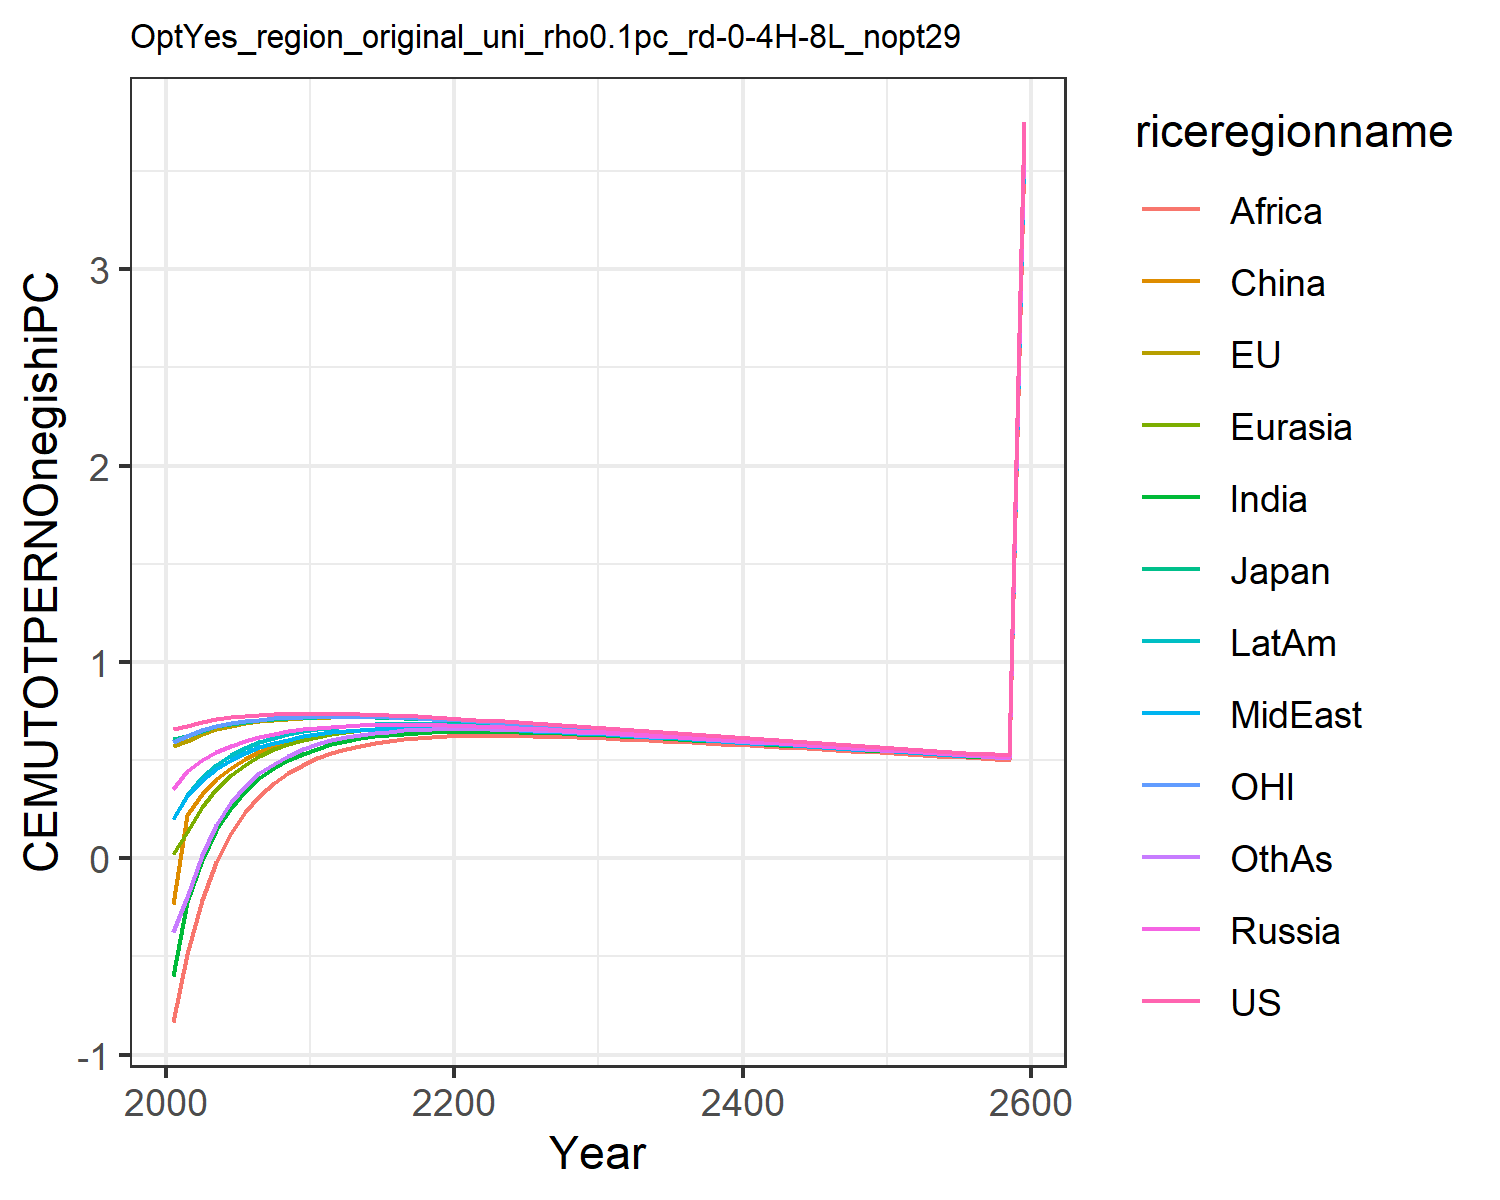

The data file committed next to this chart (first rows):
0.6583893374435342, 0.5728399300295937, 0.6053208815591151, 0.35404026984591885, 0.01986863469786393, -0.23454882884601558, -0.5987629986648584, 0.19955657840633811, -0.8326618777732833, 0.20091077679967817, 0.5930951848289272, -0.37495719825277174
0.6723, 0.5981, 0.6202, 0.4432, 0.1316, 0.2177, -0.2241, 0.3145, -0.4888, 0.3209, 0.6227, -0.1998
0.6933, 0.6322, 0.6504, 0.501, 0.2608, 0.3264, -0.008552, 0.3971, -0.2147, 0.4114, 0.652, 0.01672
0.7074, 0.6562, 0.6722, 0.542, 0.3532, 0.4039, 0.1431, 0.4568, -0.02078, 0.4771, 0.6725, 0.1701
0.7173, 0.674, 0.6827, 0.5723, 0.422, 0.4614, 0.2565, 0.5028, 0.1271, 0.5262, 0.6874, 0.284
0.7245, 0.6875, 0.6934, 0.5976, 0.4767, 0.5054, 0.3419, 0.5378, 0.2368, 0.5635, 0.6984, 0.3689
0.7293, 0.6976, 0.7022, 0.6187, 0.5205, 0.5422, 0.4067, 0.5646, 0.3176, 0.5923, 0.7064, 0.4327
0.733, 0.7045, 0.7081, 0.6353, 0.5549, 0.5714, 0.4576, 0.5864, 0.3809, 0.6143, 0.7121, 0.4816
0.7353, 0.7102, 0.713, 0.6483, 0.582, 0.5945, 0.4991, 0.6045, 0.432, 0.6325, 0.7166, 0.5219
0.7366, 0.7138, 0.7158, 0.6572, 0.6024, 0.6116, 0.5322, 0.6203, 0.4753, 0.6468, 0.7192, 0.5544
0.7372, 0.7161, 0.7176, 0.664, 0.6186, 0.6245, 0.5586, 0.6332, 0.5097, 0.6582, 0.7206, 0.5797
0.7354, 0.7168, 0.7175, 0.6689, 0.6312, 0.6373, 0.5795, 0.6408, 0.5363, 0.6658, 0.7207, 0.6014
0.7352, 0.7183, 0.719, 0.6744, 0.6425, 0.6456, 0.5968, 0.6489, 0.5571, 0.6733, 0.7215, 0.6167
0.7338, 0.7184, 0.7189, 0.678, 0.6509, 0.652, 0.6103, 0.6546, 0.5738, 0.6784, 0.7211, 0.6287
0.7316, 0.7175, 0.718, 0.6801, 0.657, 0.6567, 0.6208, 0.6585, 0.587, 0.6818, 0.7197, 0.6381
0.7289, 0.7159, 0.7162, 0.6811, 0.6614, 0.66, 0.6289, 0.6611, 0.5976, 0.6839, 0.7178, 0.6453
0.7257, 0.7138, 0.714, 0.6812, 0.6644, 0.6621, 0.635, 0.6626, 0.6058, 0.6849, 0.7153, 0.6506
0.7222, 0.7111, 0.7113, 0.6806, 0.6662, 0.6632, 0.6394, 0.6632, 0.6121, 0.685, 0.7124, 0.6544
0.7184, 0.7081, 0.7082, 0.6793, 0.667, 0.6635, 0.6425, 0.6631, 0.6169, 0.6843, 0.7091, 0.6568
0.7144, 0.7048, 0.7048, 0.6776, 0.667, 0.6631, 0.6445, 0.6623, 0.6203, 0.683, 0.7056, 0.6582
0.7102, 0.7012, 0.7011, 0.6755, 0.6663, 0.6619, 0.6453, 0.6608, 0.6224, 0.681, 0.7018, 0.6585
0.7058, 0.6973, 0.6973, 0.673, 0.6649, 0.6603, 0.6453, 0.6588, 0.6234, 0.6786, 0.6978, 0.6579
0.7013, 0.6933, 0.6932, 0.6702, 0.6631, 0.6582, 0.6447, 0.6565, 0.6236, 0.6758, 0.6936, 0.6569
0.6967, 0.6891, 0.689, 0.6671, 0.6609, 0.6557, 0.6436, 0.654, 0.6233, 0.6728, 0.6893, 0.6553
0.692, 0.6847, 0.6846, 0.6638, 0.6583, 0.653, 0.6421, 0.6512, 0.6225, 0.6696, 0.6849, 0.6534
0.6872, 0.6803, 0.6803, 0.6604, 0.6555, 0.6501, 0.6402, 0.6483, 0.6214, 0.6662, 0.6804, 0.6511
0.6824, 0.6758, 0.6757, 0.6567, 0.6524, 0.6468, 0.638, 0.6451, 0.6198, 0.6625, 0.6758, 0.6485
0.6775, 0.6712, 0.6711, 0.6529, 0.6491, 0.6434, 0.6354, 0.6418, 0.6179, 0.6587, 0.6711, 0.6456
0.6725, 0.6665, 0.6664, 0.6489, 0.6455, 0.6398, 0.6326, 0.6382, 0.6157, 0.6547, 0.6663, 0.6424
0.6675, 0.6617, 0.6616, 0.6448, 0.6418, 0.636, 0.6295, 0.6345, 0.6131, 0.6506, 0.6615, 0.6389
0.6625, 0.6569, 0.6569, 0.6406, 0.638, 0.6321, 0.6262, 0.6307, 0.6104, 0.6464, 0.6567, 0.6353
0.6574, 0.6521, 0.652, 0.6364, 0.6341, 0.6282, 0.6228, 0.6268, 0.6075, 0.6421, 0.6518, 0.6316
0.6523, 0.6472, 0.6472, 0.6321, 0.63, 0.6241, 0.6192, 0.6228, 0.6044, 0.6377, 0.6469, 0.6277
0.6473, 0.6423, 0.6423, 0.6277, 0.6259, 0.6199, 0.6155, 0.6187, 0.6011, 0.6332, 0.642, 0.6237
0.6421, 0.6373, 0.6373, 0.6233, 0.6216, 0.6156, 0.6116, 0.6146, 0.5976, 0.6287, 0.637, 0.6196
0.637, 0.6323, 0.6324, 0.6188, 0.6173, 0.6113, 0.6077, 0.6103, 0.5941, 0.6241, 0.632, 0.6154
0.6319, 0.6274, 0.6274, 0.6143, 0.6129, 0.6069, 0.6037, 0.6061, 0.5905, 0.6195, 0.627, 0.6111
0.6268, 0.6224, 0.6225, 0.6097, 0.6085, 0.6025, 0.5996, 0.6018, 0.5867, 0.6149, 0.622, 0.6068
0.6217, 0.6174, 0.6175, 0.6052, 0.6041, 0.5981, 0.5954, 0.5974, 0.5829, 0.6102, 0.617, 0.6024
0.6166, 0.6124, 0.6126, 0.6006, 0.5996, 0.5936, 0.5912, 0.5931, 0.579, 0.6055, 0.612, 0.598
0.6115, 0.6075, 0.6076, 0.596, 0.5951, 0.5892, 0.587, 0.5887, 0.5751, 0.6008, 0.6071, 0.5935
0.6065, 0.6025, 0.6027, 0.5914, 0.5906, 0.5847, 0.5828, 0.5843, 0.5712, 0.5961, 0.6021, 0.5891
0.6014, 0.5976, 0.5977, 0.5868, 0.5861, 0.5802, 0.5785, 0.5799, 0.5672, 0.5914, 0.5971, 0.5846
0.5964, 0.5926, 0.5928, 0.5822, 0.5815, 0.5757, 0.5742, 0.5755, 0.5631, 0.5867, 0.5922, 0.5801
0.5914, 0.5877, 0.5879, 0.5776, 0.577, 0.5712, 0.5698, 0.5711, 0.5591, 0.582, 0.5873, 0.5756
0.5864, 0.5828, 0.583, 0.573, 0.5724, 0.5666, 0.5655, 0.5667, 0.555, 0.5773, 0.5824, 0.571
0.5814, 0.5779, 0.5781, 0.5684, 0.5679, 0.5621, 0.5612, 0.5622, 0.5509, 0.5726, 0.5775, 0.5665
0.5765, 0.5731, 0.5733, 0.5639, 0.5634, 0.5576, 0.5568, 0.5578, 0.5468, 0.568, 0.5726, 0.562
0.5716, 0.5682, 0.5685, 0.5593, 0.5588, 0.5532, 0.5525, 0.5534, 0.5427, 0.5633, 0.5678, 0.5575
0.5667, 0.5634, 0.5636, 0.5547, 0.5543, 0.5487, 0.5481, 0.549, 0.5386, 0.5586, 0.563, 0.553
0.5618, 0.5586, 0.5589, 0.5502, 0.5498, 0.5442, 0.5438, 0.5446, 0.5344, 0.554, 0.5582, 0.5485
0.557, 0.5538, 0.5541, 0.5457, 0.5453, 0.5398, 0.5395, 0.5402, 0.5303, 0.5494, 0.5534, 0.544
0.5521, 0.5491, 0.5494, 0.5412, 0.5408, 0.5353, 0.5351, 0.5359, 0.5262, 0.5448, 0.5486, 0.5395
0.5473, 0.5443, 0.5446, 0.5367, 0.5364, 0.5309, 0.5308, 0.5315, 0.5221, 0.5402, 0.5439, 0.5351
0.5426, 0.5396, 0.54, 0.5322, 0.5319, 0.5265, 0.5265, 0.5272, 0.518, 0.5356, 0.5392, 0.5306
0.5379, 0.535, 0.5353, 0.5278, 0.5275, 0.5221, 0.5222, 0.5228, 0.5139, 0.5311, 0.5346, 0.5262
0.5331, 0.5303, 0.5307, 0.5233, 0.523, 0.5177, 0.518, 0.5185, 0.5098, 0.5266, 0.5299, 0.5218
0.5285, 0.5257, 0.5261, 0.5189, 0.5187, 0.5134, 0.5137, 0.5142, 0.5057, 0.5221, 0.5253, 0.5174
0.5238, 0.5211, 0.5215, 0.5145, 0.5143, 0.5091, 0.5094, 0.51, 0.5016, 0.5176, 0.5207, 0.513
3.749, 3.73, 3.732, 3.683, 3.681, 3.643, 3.646, 3.65, 3.59, 3.705, 3.727, 3.672
